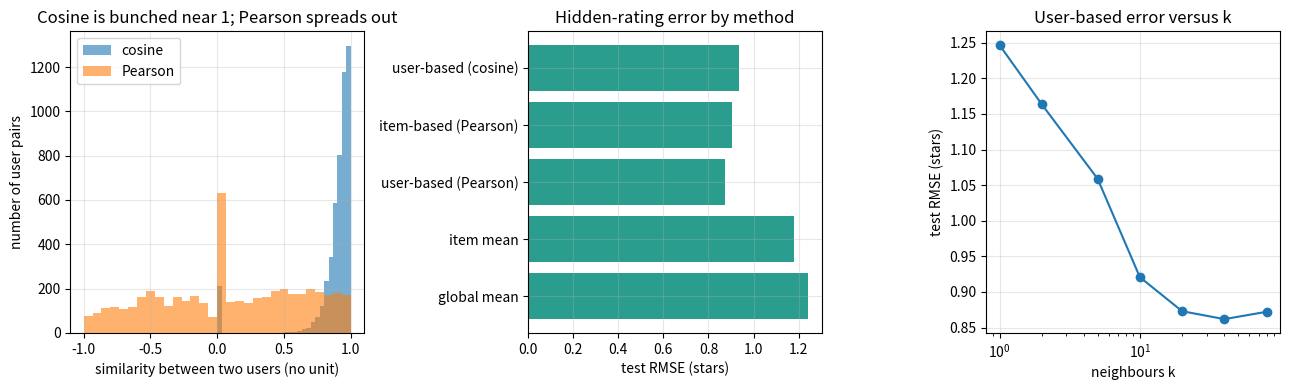

Generate this figure with matplotlib:
"""Session 2 (Level 2): similarity between users, prediction, and honest evaluation.

Run:  python start.py 2
"""
# %% [markdown]
# # Session 2: measure similarity, predict, then test honestly
# **A. Real-world problem.** Session 1 compared 5 people by hand. A real service has
# thousands of users, each with a few dozen ratings. How do we score "similar taste" with a
# formula, turn it into a predicted rating, and know that the predictions are any good?
#
# **Plan.** (1) make a seeded synthetic ratings matrix from hidden taste factors, (2) cosine
# and Pearson similarity on co-rated items, (3) predict as a similarity-weighted average,
# user-based and item-based, (4) hide 20% of known ratings and score with RMSE and hit rate.
# All data is synthetic; the "tastes" are random numbers.

# %%
import pathlib

import numpy as np

OUT = (pathlib.Path(__file__).resolve().parent if "__file__" in globals() else pathlib.Path(".")) / "out"


# %% [markdown]
# ## Step 1: a synthetic world with hidden tastes
# Every user has 3 hidden taste numbers and every item has 3 hidden "flavour" numbers. The
# true liking is `3.2 + user bias + item bias + 0.8 * (taste . flavour)`, plus a little noise,
# rounded to whole stars 1..5. Only some cells are *observed*, and popular (high item bias)
# items are observed more often, as in real life.

# %%
def make_ratings(n_users=100, n_items=60, factors=3, density=0.35, seed=0):
    """Return (R, M): R is the full 1..5 matrix, M marks which cells were observed."""
    rng = np.random.default_rng(seed)
    U = rng.normal(size=(n_users, factors))
    V = rng.normal(size=(n_items, factors))
    user_bias = rng.normal(0, 0.3, n_users)
    item_bias = rng.normal(0, 0.5, n_items)
    raw = 3.2 + user_bias[:, None] + item_bias[None, :] + 0.8 * U @ V.T + rng.normal(0, 0.3, (n_users, n_items))
    R = np.clip(np.rint(raw), 1, 5)
    w = np.exp(1.2 * item_bias)
    p = np.clip(density * n_items * w / w.sum(), 0, 0.9)      # exposure of each item
    M = rng.random((n_users, n_items)) < p[None, :]
    return R, M


def split_observed(M, test_fraction=0.2, seed=1):
    """Hide a random share of the observed cells. Returns (train_mask, test_mask)."""
    rng = np.random.default_rng(seed)
    test = M & (rng.random(M.shape) < test_fraction)
    return M & ~test, test


# %% [markdown]
# ## Step 2: similarity on co-rated items
# For users a and b take only the items both rated, giving rating lists x and y.
#
#     cosine  = (x . y) / (|x| |y|)
#     pearson = the same formula after subtracting each list's own mean
#
# Pearson removes "this user rates everything high". With plain 1..5 ratings, cosine is
# always positive and barely tells people apart. We need at least `min_common` shared items.

# %%
def similarity(R, M, method="pearson", min_common=3):
    """Square matrix of similarities between the rows of R (zero where too little is shared)."""
    n = R.shape[0]
    S = np.zeros((n, n))
    for a in range(n):
        for b in range(a + 1, n):
            both = M[a] & M[b]
            if both.sum() < min_common:
                continue
            x, y = R[a, both], R[b, both]
            if method == "pearson":
                x, y = x - x.mean(), y - y.mean()
            den = np.linalg.norm(x) * np.linalg.norm(y)
            S[a, b] = S[b, a] = (x @ y) / den if den > 0 else 0.0
    return S


# %% [markdown]
# ## Step 3: predict = own average + similarity-weighted opinions of neighbours
#
#     pred(u, i) = mean_u + sum_v s(u,v) * (r(v,i) - mean_v) / sum_v |s(u,v)|
#
# The sums run over the `k` most similar users v (positive similarity) who rated item i.
# If nobody qualifies we return the user's own mean. For **item-based** prediction we run
# the very same code on the transposed table (items play the role of users).

# %%
def top_k_neighbours(S, k):
    """Keep only the k largest positive similarities in each row."""
    out = np.zeros_like(S)
    for a in range(S.shape[0]):
        row = S[a].copy()
        row[a] = 0.0
        idx = np.argsort(row)[::-1][:k]
        idx = idx[row[idx] > 0]
        out[a, idx] = row[idx]
    return out


def predict_all(R, M, S, k=20):
    """Predicted rating for every cell of R, from the observed cells in M."""
    counts = np.maximum(M.sum(axis=1), 1)
    means = (R * M).sum(axis=1) / counts
    centred = (R - means[:, None]) * M
    Sk = top_k_neighbours(S, k)
    num = Sk @ centred
    den = np.abs(Sk) @ M.astype(float)
    adjust = np.where(den > 0, num / np.where(den > 0, den, 1.0), 0.0)
    return np.clip(means[:, None] + adjust, 1, 5)


def predict_user_based(R, M, k=20, method="pearson"):
    return predict_all(R, M, similarity(R, M, method), k)


def predict_item_based(R, M, k=20, method="pearson"):
    return predict_all(R.T, M.T, similarity(R.T, M.T, method), k).T


# %% [markdown]
# ## Step 4: evaluate by hiding known ratings
# * **RMSE** = sqrt(mean((prediction - truth)^2)) over the hidden cells, in stars. Smaller is better.
# * **Hit rate at N**: for each user who has at least one hidden item rated 4 or 5 ("liked"),
#   rank all items they have not rated in the training data; a hit means a liked hidden item
#   appears in the top N (we use N = 5).

# %%
def rmse(pred, R, mask):
    return float(np.sqrt(np.mean((pred[mask] - R[mask]) ** 2)))


def global_mean_prediction(R, train):
    return np.full(R.shape, R[train].mean())


def item_mean_prediction(R, train):
    counts = np.maximum(train.sum(axis=0), 1)
    means = np.where(train.sum(axis=0) > 0, (R * train).sum(axis=0) / counts, R[train].mean())
    return np.tile(means, (R.shape[0], 1))


def hit_rate(score, R, train, test, n=5, liked=4):
    """Share of eligible users with a liked hidden item in their top-n list."""
    hits, users = 0, 0
    for u in range(R.shape[0]):
        target = test[u] & (R[u] >= liked)
        if not target.any():
            continue
        users += 1
        s = np.where(train[u], -np.inf, score[u])
        top = np.argsort(-s)[:n]
        hits += bool(target[top].any())
    return hits / users


def random_hit_rate(R, train, test, n=5, liked=4, trials=20, seed=0):
    rng = np.random.default_rng(seed)
    return float(np.mean([hit_rate(rng.random(R.shape), R, train, test, n, liked) for _ in range(trials)]))


def popularity_score(train):
    """How many training ratings each item has, repeated for every user."""
    return np.tile(train.sum(axis=0).astype(float), (train.shape[0], 1))


# %%
if __name__ == "__main__":
    import matplotlib.pyplot as plt

    OUT.mkdir(exist_ok=True)
    R, M = make_ratings()
    train, test = split_observed(M)
    print(f"{R.shape[0]} users x {R.shape[1]} items, {M.sum()} observed ratings, {test.sum()} hidden for testing")
    results = {}
    results["global mean"] = rmse(global_mean_prediction(R, train), R, test)
    results["item mean"] = rmse(item_mean_prediction(R, train), R, test)
    Pu = predict_user_based(R, train)
    Pi = predict_item_based(R, train)
    results["user-based (Pearson)"] = rmse(Pu, R, test)
    results["item-based (Pearson)"] = rmse(Pi, R, test)
    results["user-based (cosine)"] = rmse(predict_user_based(R, train, method="cosine"), R, test)
    for name, v in results.items():
        print(f"RMSE {name:22s} {v:.3f} stars")
    print(f"hit rate@5  random {random_hit_rate(R, train, test):.3f}  popularity {hit_rate(popularity_score(train), R, train, test):.3f}"
          f"  user-based {hit_rate(Pu, R, train, test):.3f}  item-based {hit_rate(Pi, R, train, test):.3f}")

    ks = [1, 2, 5, 10, 20, 40, 80]
    S = similarity(R, train)
    curve = [rmse(predict_all(R, train, S, k), R, test) for k in ks]
    print("RMSE versus k:", [f"{k}:{c:.3f}" for k, c in zip(ks, curve)])

    fig, axes = plt.subplots(1, 3, figsize=(13, 4))
    axes[0].hist(similarity(R, train, "cosine")[np.triu_indices(100, 1)], bins=30, alpha=0.6, label="cosine")
    axes[0].hist(S[np.triu_indices(100, 1)], bins=30, alpha=0.6, label="Pearson")
    axes[0].set_xlabel("similarity between two users (no unit)")
    axes[0].set_ylabel("number of user pairs")
    axes[0].set_title("Cosine is bunched near 1; Pearson spreads out")
    axes[0].legend()
    names = list(results)
    axes[1].barh(names, [results[n] for n in names], color="#2a9d8f")
    axes[1].set_xlabel("test RMSE (stars)")
    axes[1].set_title("Hidden-rating error by method")
    axes[2].plot(ks, curve, "o-")
    axes[2].set_xscale("log")
    axes[2].set_xlabel("neighbours k")
    axes[2].set_ylabel("test RMSE (stars)")
    axes[2].set_title("User-based error versus k")
    for a in axes:
        a.grid(alpha=0.3)
    fig.tight_layout()
    fig.savefig(OUT / "similarity_and_error.png", dpi=120)

# %% [markdown]
# ## Where this stops
# Neighbour methods look at raw pairs of users. Session 3 learns a small set of hidden tastes
# directly (matrix factorisation) and also faces cold start and feedback loops.
